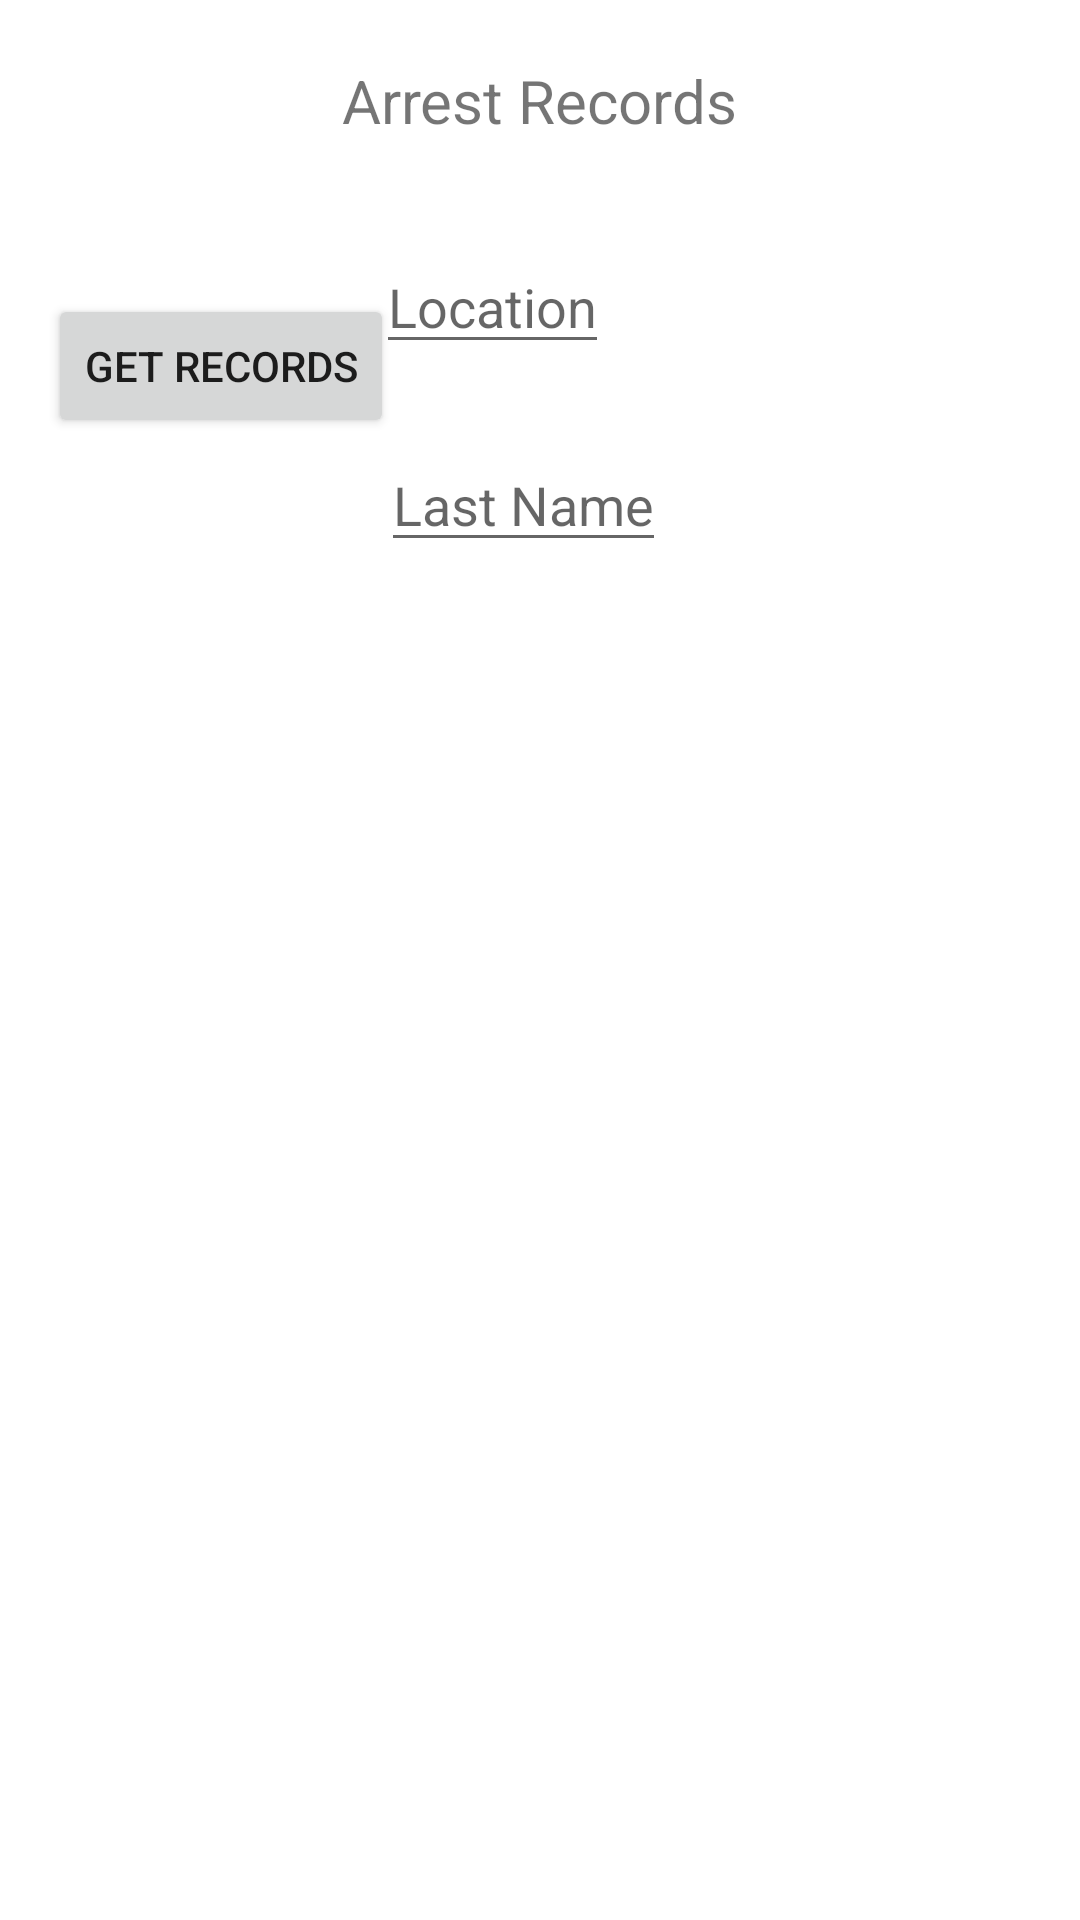

Write the Android layout XML for this screen, with the resource values it uses.
<!-- AndroidManifest.xml: application theme Theme.ArrestedDevelopment -->
<!-- res/layout/activity_main.xml -->
<?xml version="1.0" encoding="utf-8"?>
<RelativeLayout
    xmlns:android="http://schemas.android.com/apk/res/android"
    xmlns:app="http://schemas.android.com/apk/res-auto"
    xmlns:tools="http://schemas.android.com/tools"
    android:layout_width="match_parent"
    android:layout_height="match_parent"
    tools:context=".MainActivity">
    <TextView
        android:layout_centerHorizontal="true"
        android:layout_width="wrap_content"
        android:layout_height="wrap_content"
        android:text="Arrest Records"
        android:layout_margin="20dp"
        android:id="@+id/title"
        android:textSize="20sp"/>

    <androidx.recyclerview.widget.RecyclerView
        android:id="@+id/recyclerView"
        android:layout_width="match_parent"
        android:layout_height="500dp"
        android:layout_below="@+id/title"
        android:layout_marginTop="150dp"
        android:layout_marginBottom="10dp" />

    <ProgressBar
        android:id="@+id/progress_bar"
        style="@style/Widget.AppCompat.ProgressBar.Horizontal"
        android:layout_width="match_parent"
        android:layout_height="5dp"
        android:layout_alignBottom="@+id/title"
        android:layout_marginBottom="42dp"
        android:indeterminate="true"
        android:indeterminateBehavior="repeat"
        android:indeterminateTint="@color/design_default_color_on_primary"
        android:scaleY="4" />

    <Button
        android:id="@+id/btnRecords"
        android:layout_width="wrap_content"
        android:layout_height="wrap_content"
        android:layout_below="@+id/title"
        android:layout_alignParentStart="true"
        android:layout_alignParentLeft="true"
        android:layout_marginStart="16dp"
        android:layout_marginLeft="16dp"
        android:layout_marginTop="31dp"
        android:text="Get Records" />

    <EditText
        android:id="@+id/etLocation"
        android:layout_width="wrap_content"
        android:layout_height="wrap_content"
        android:layout_alignParentTop="true"
        android:layout_alignParentEnd="true"
        android:layout_alignParentRight="true"
        android:layout_marginTop="80dp"
        android:layout_marginEnd="157dp"
        android:layout_marginRight="157dp"
        android:hint="Location" />

    <EditText
        android:id="@+id/etName"
        android:layout_width="wrap_content"
        android:layout_height="wrap_content"
        android:layout_alignParentTop="true"
        android:layout_alignParentEnd="true"
        android:layout_alignParentRight="true"
        android:hint="Last Name"
        android:layout_marginTop="146dp"
        android:layout_marginEnd="138dp"
        android:layout_marginRight="138dp" />

</RelativeLayout>
<!-- resources referenced by this layout -->
<resources>
  <style name="Theme.ArrestedDevelopment" parent="Theme.MaterialComponents.DayNight.DarkActionBar">
          
          <item name="colorPrimary">@color/purple_500</item>
          <item name="colorPrimaryVariant">@color/purple_700</item>
          <item name="colorOnPrimary">@color/white</item>
          
          <item name="colorSecondary">@color/teal_200</item>
          <item name="colorSecondaryVariant">@color/teal_700</item>
          <item name="colorOnSecondary">@color/black</item>
          
          <item name="android:statusBarColor" tools:targetApi="l">?attr/colorPrimaryVariant</item>
          
      </style>
  <!-- not gathered from this repository: default colours our renderer supplied (Android Studio template values) -->
  <color name="purple_500">#FF6200EE</color>
  <color name="purple_700">#FF3700B3</color>
  <color name="teal_200">#FF03DAC5</color>
  <color name="teal_700">#FF018786</color>
  <color name="black">#FF000000</color>
  <color name="white">#FFFFFFFF</color>
</resources>
